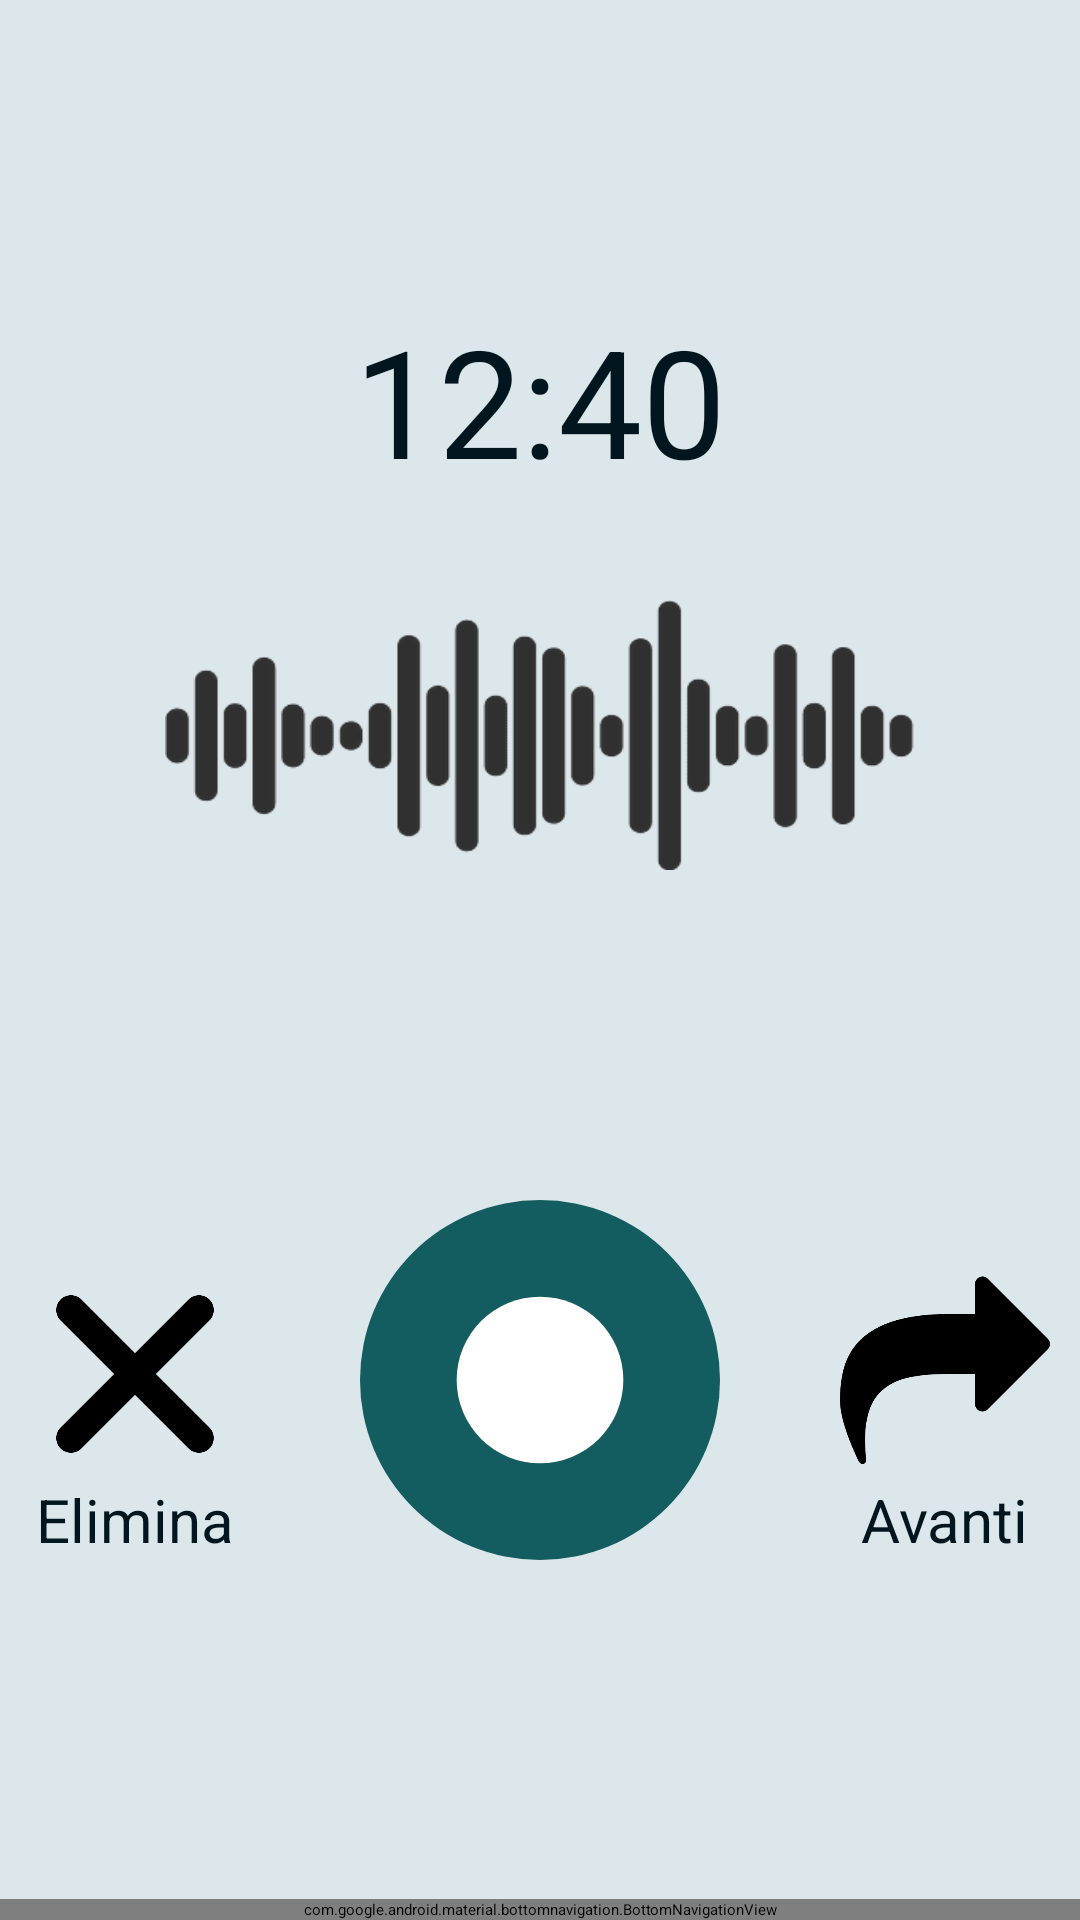

Android layout source for this screen:
<!-- AndroidManifest.xml: application theme Theme.Hearmony -->
<!-- res/layout/activity_add_audio.xml -->
<?xml version="1.0" encoding="utf-8"?>
<RelativeLayout
    xmlns:android="http://schemas.android.com/apk/res/android"
    xmlns:app="http://schemas.android.com/apk/res-auto"
    xmlns:tools="http://schemas.android.com/tools"
    android:layout_width="match_parent"
    android:layout_height="match_parent"
    tools:context=".AddAudioActivity"
    android:background="@color/bg">

    <TextView
        android:layout_width="wrap_content"
        android:layout_height="wrap_content"
        android:text="12:40"
        android:textColor="@color/blu_scuro"
        android:textSize="50sp"
        android:layout_centerHorizontal="true"
        android:layout_marginTop="100sp"/>

    <ImageView
        android:layout_width="250sp"
        android:layout_height="90sp"
        android:src="@drawable/sound_img"
        android:scaleType="fitXY"
        android:layout_centerHorizontal="true"
        android:layout_marginTop="200sp"
        app:tint="@color/blu_dettagli" />

    <LinearLayout
        android:layout_width="match_parent"
        android:layout_height="wrap_content"
        android:orientation="horizontal"
        android:layout_alignParentBottom="true"
        android:layout_marginBottom="120sp"
        android:gravity="bottom|center_horizontal">


        <LinearLayout
            android:layout_width="0sp"
            android:layout_height="wrap_content"
            android:orientation="vertical"
            android:gravity="center"
            android:layout_weight="1">

            <ImageButton
                android:id="@+id/elimina"
                android:layout_width="70sp"
                android:layout_height="70sp"
                android:src="@drawable/delete"
                android:scaleType="fitXY"
                android:background="@color/bg"
                app:tint="@color/blu_scuro" />

            <TextView
                android:id="@+id/testo_elimina"
                android:layout_width="wrap_content"
                android:layout_height="wrap_content"
                android:text="Elimina"
                android:textSize="20sp"
                android:textColor="@color/blu_scuro"/>
        </LinearLayout>

        <Space
            android:layout_width="30sp"
            android:layout_height="wrap_content"/>

        <ImageButton
            android:id="@+id/stop"
            android:layout_width="120sp"
            android:layout_height="120sp"
            android:src="@drawable/stop"
            android:scaleType="fitXY"
            android:padding="35sp"
            android:background="@drawable/recording_button"
            app:tint="@color/white"
            android:visibility="gone"/>

        <ImageButton
            android:id="@+id/riprendi"
            android:layout_width="120sp"
            android:layout_height="120sp"
            android:src="@drawable/circle"
            android:scaleType="fitXY"
            android:padding="20sp"
            android:background="@drawable/recording_button"
            app:tint="@color/white"
            android:visibility="visible"/>

        <Space
            android:layout_width="30sp"
            android:layout_height="wrap_content"/>

        <LinearLayout
            android:layout_width="0sp"
            android:layout_height="wrap_content"
            android:orientation="vertical"
            android:gravity="center"
            android:layout_weight="1">

            <ImageButton
                android:id="@+id/avanti"
                android:layout_width="70sp"
                android:layout_height="70sp"
                android:src="@drawable/share"
                android:scaleType="fitXY"
                android:background="@color/bg"
                app:tint="@color/blu_scuro" />

            <TextView
                android:id="@+id/testo_avanti"
                android:layout_width="wrap_content"
                android:layout_height="wrap_content"
                android:text="Avanti"
                android:textSize="20sp"
                android:textColor="@color/blu_scuro"/>
        </LinearLayout>

    </LinearLayout>


    <com.google.android.material.bottomnavigation.BottomNavigationView
        android:id="@+id/bottom_nav_view"
        android:layout_width="match_parent"
        android:layout_height="wrap_content"
        android:layout_alignParentBottom="true"
        app:labelVisibilityMode="labeled"
        app:layout_constraintBottom_toTopOf="parent"
        app:layout_constraintEnd_toEndOf="parent"
        app:layout_constraintStart_toStartOf="parent"
        app:menu="@menu/bottom_nav"/>
</RelativeLayout>
<!-- resources referenced by this layout -->
<resources>
  <color name="bg">#DCE7EB</color>
  <color name="blu_dettagli">#135C5F</color>
  <color name="blu_scuro">#01161E</color>
  <color name="white">#FFFFFFFF</color>
  <!-- drawable circle (drawable) -->
  <vector xmlns:android="http://schemas.android.com/apk/res/android"
      android:width="144dp"
      android:height="144dp"
      android:viewportWidth="144"
      android:viewportHeight="144">
  
      <path
          android:pathData="M72,72m-50,0a50,50 0,1 1,100 0a50,50 0,1 1,-100 0"
          android:fillColor="#fff"/>
  
  </vector>
  <!-- drawable delete: png bitmap (drawable, 4565 bytes) -->
  <!-- drawable recording_button (drawable) -->
  <?xml version="1.0" encoding="UTF-8"?>
  
  <shape xmlns:android="http://schemas.android.com/apk/res/android" android:id="@+id/listview_background_shape">
      <corners android:radius="300sp" />
      <solid android:color="@color/blu_dettagli"/>
  </shape>
  <!-- drawable share: png bitmap (drawable, 5991 bytes) -->
  <!-- drawable sound_img: png bitmap (drawable, 10292 bytes) -->
  <style name="Theme.Hearmony" parent="Theme.MaterialComponents.DayNight.NoActionBar">
          
          <item name="colorPrimary">@color/blu_dettagli</item>
          <item name="colorPrimaryVariant">@color/purple_700</item>
          <item name="colorOnPrimary">@color/white</item>
          
          <item name="colorSecondary">@color/teal_200</item>
          <item name="colorSecondaryVariant">@color/teal_700</item>
          <item name="colorOnSecondary">@color/black</item>
          
          <item name="android:statusBarColor">@color/blu_dettagli</item>
          
      </style>
  <color name="purple_700">#FF3700B3</color>
  <color name="teal_200">#FF03DAC5</color>
  <color name="teal_700">#FF018786</color>
  <color name="black">#FF000000</color>
</resources>
